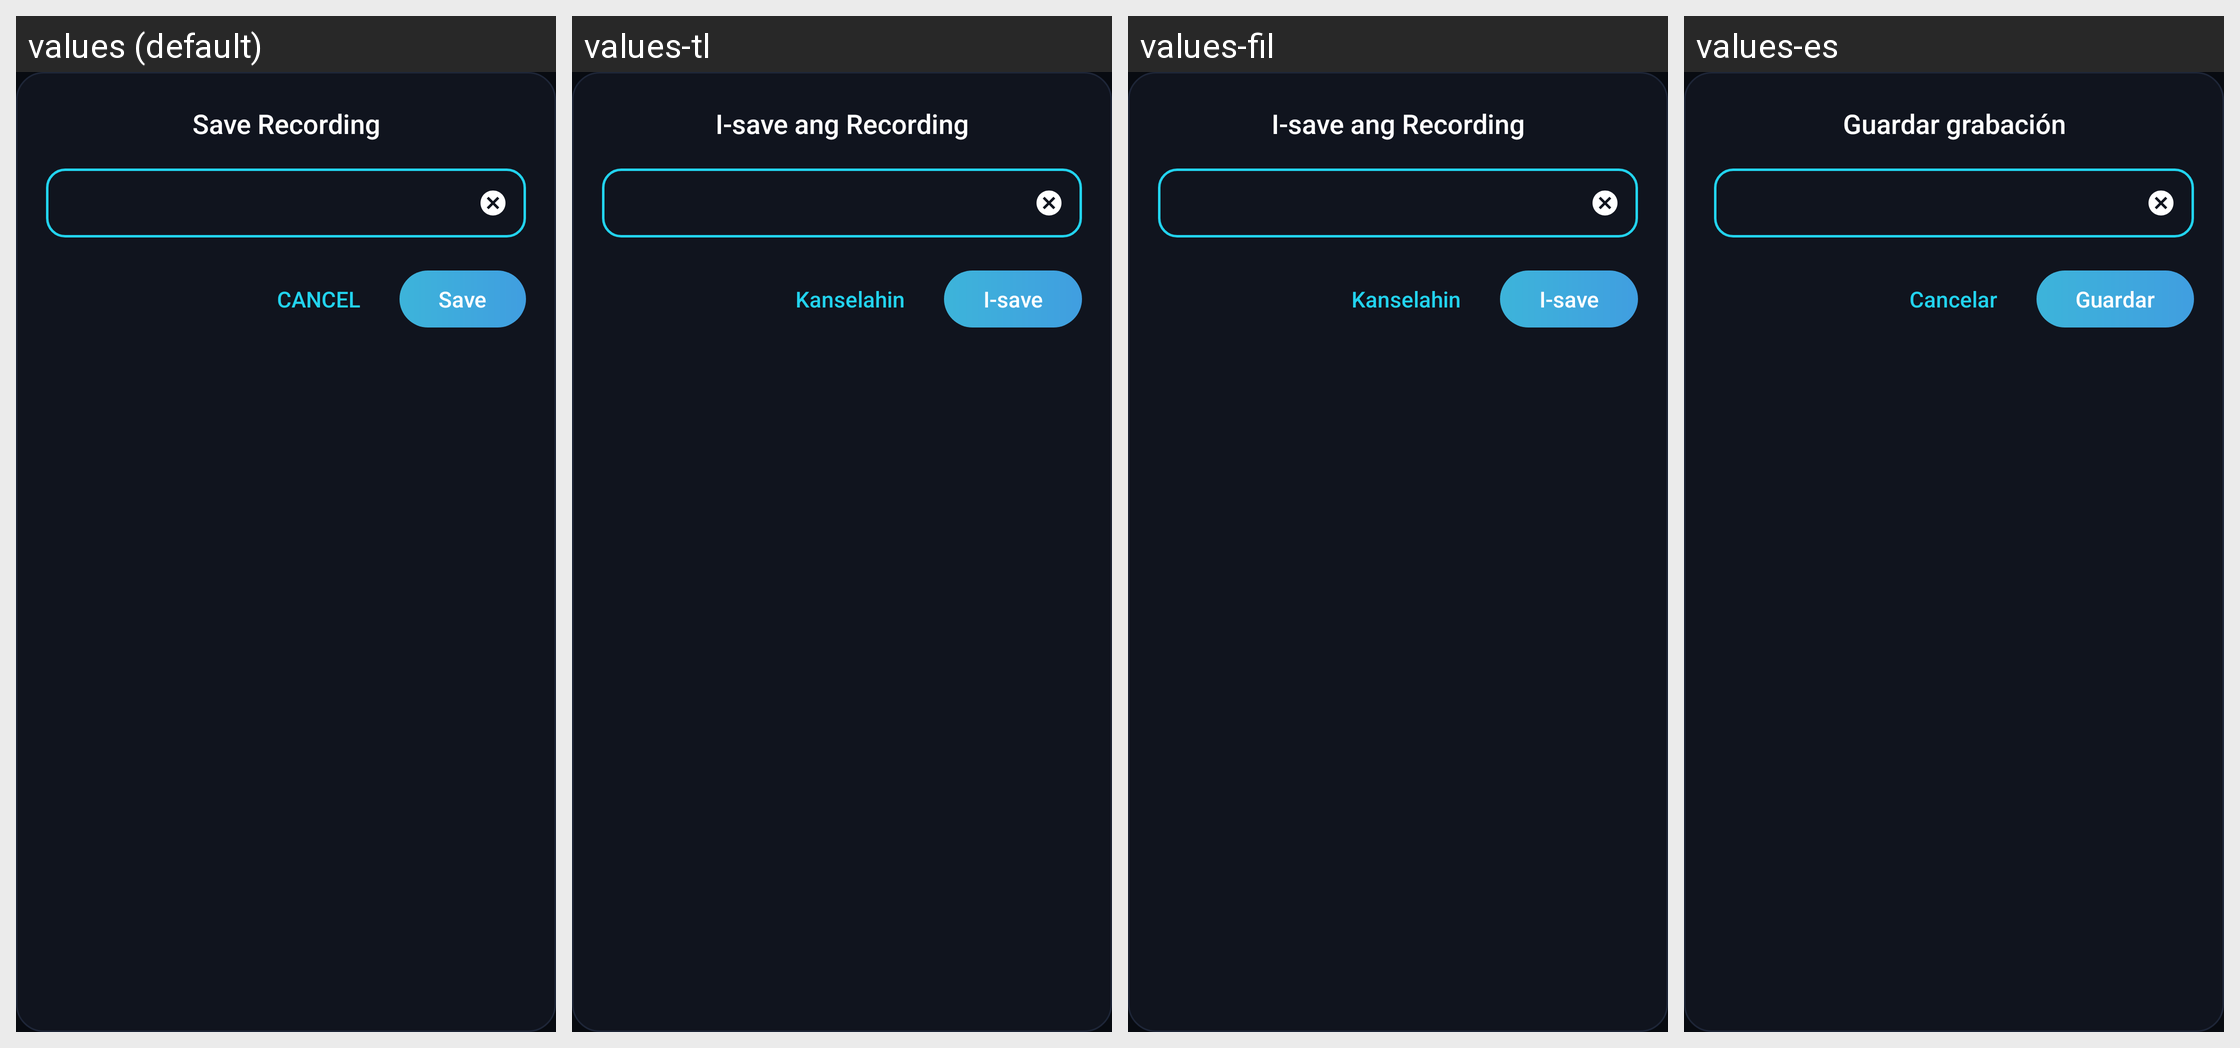

For this localized Android screen grid, give each drawn string resource with its value in every locale shown.
Android screen res/layout/dialog_audio_item_save.xml rendered under 4 locales, left to right: values (default), values-tl, values-fil, values-es. Device: Nexus 5 (rendered at 1080×1920; each locale shown at half size, 540×960, under a caption strip naming it); theme Theme.DJMixer.
Other locales in the repository, not shown: values-ar, values-bn, values-de, values-fr, values-hi, values-id, values-it, values-ja, values-ko, values-pt, values-ru, values-th, values-tr, values-vi, values-zh.
Strings drawn on this screen, with the default value and each locale's value (text and hints the layout hard-codes, and strings that could not be matched under every locale, appear in the picture but are not listed):

save_recording_title
  values: Save Recording
  values-tl: I-save ang Recording
  values-fil: I-save ang Recording
  values-es: Guardar grabación

cancel
  values: CANCEL
  values-tl: Kanselahin
  values-fil: Kanselahin
  values-es: Cancelar

save
  values: Save
  values-tl: I-save
  values-fil: I-save
  values-es: Guardar
